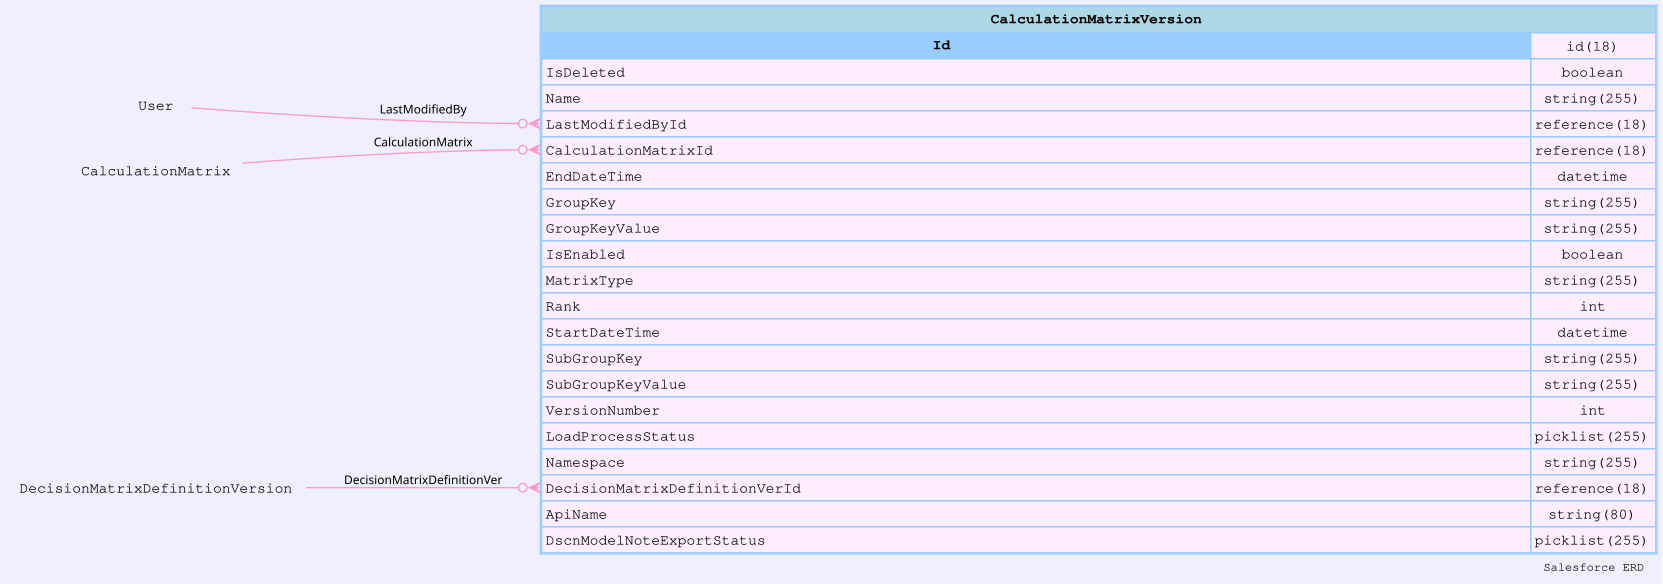

The data file committed next to this chart (first rows):
sobjectName, sobjectLabel, name, label, type, length, nillable, referenceTo, relationshipName, unique, updateable, inlineHelpText, picklistValues, externalId
CalculationMatrixVersion, Decision Matrix Version, Id, Decision Matrix Version ID, id, 18, false, [], , false, false, , [], false
CalculationMatrixVersion, Decision Matrix Version, IsDeleted, Deleted, boolean, 0, false, [], , false, false, , [], false
CalculationMatrixVersion, Decision Matrix Version, Name, Name, string, 255, false, [], , false, true, , [], false
CalculationMatrixVersion, Decision Matrix Version, CreatedDate, Created Date, datetime, 0, false, [], , false, false, , [], false
CalculationMatrixVersion, Decision Matrix Version, CreatedById, Created By ID, reference, 18, false, ["User"], CreatedBy, false, false, , [], false
CalculationMatrixVersion, Decision Matrix Version, LastModifiedDate, Last Modified Date, datetime, 0, false, [], , false, false, , [], false
CalculationMatrixVersion, Decision Matrix Version, LastModifiedById, Last Modified By ID, reference, 18, false, ["User"], LastModifiedBy, false, false, , [], false
CalculationMatrixVersion, Decision Matrix Version, SystemModstamp, System Modstamp, datetime, 0, false, [], , false, false, , [], false
CalculationMatrixVersion, Decision Matrix Version, CalculationMatrixId, Decision Matrix ID, reference, 18, false, ["CalculationMatrix"], CalculationMatrix, false, false, , [], false
CalculationMatrixVersion, Decision Matrix Version, EndDateTime, End Date Time, datetime, 0, true, [], , false, true, , [], false
CalculationMatrixVersion, Decision Matrix Version, GroupKey, Group Key, string, 255, true, [], , false, false, , [], false
CalculationMatrixVersion, Decision Matrix Version, GroupKeyValue, Group Key Value, string, 255, true, [], , false, true, , [], false
CalculationMatrixVersion, Decision Matrix Version, IsEnabled, Active, boolean, 0, false, [], , false, true, , [], false
CalculationMatrixVersion, Decision Matrix Version, MatrixType, Matrix Type, string, 255, true, [], , false, false, , [], false
CalculationMatrixVersion, Decision Matrix Version, Rank, Rank, int, 0, true, [], , false, true, , [], false
CalculationMatrixVersion, Decision Matrix Version, StartDateTime, Start Date Time, datetime, 0, true, [], , false, true, , [], false
CalculationMatrixVersion, Decision Matrix Version, SubGroupKey, Sub Group Key, string, 255, true, [], , false, false, , [], false
CalculationMatrixVersion, Decision Matrix Version, SubGroupKeyValue, Sub Group Key Value, string, 255, true, [], , false, true, , [], false
CalculationMatrixVersion, Decision Matrix Version, VersionNumber, Version Number, int, 0, true, [], , false, true, , [], false
CalculationMatrixVersion, Decision Matrix Version, LoadProcessStatus, Load Process Status, picklist, 255, true, [], , false, false, , ["Pending","In Progress","Completed With…, false
CalculationMatrixVersion, Decision Matrix Version, Namespace, Namespace, string, 255, true, [], , false, true, , [], false
CalculationMatrixVersion, Decision Matrix Version, DecisionMatrixDefinitionVerId, Decision Matrix Definition Version ID, reference, 18, true, ["DecisionMatrixDefinitionVersion"], DecisionMatrixDefinitionVer, false, false, , [], false
CalculationMatrixVersion, Decision Matrix Version, ApiName, API Name, string, 80, true, [], , false, true, , [], false
CalculationMatrixVersion, Decision Matrix Version, DscnModelNoteExportStatus, Decision Model and Notation Export Statu…, picklist, 255, true, [], , false, false, , ["Initiated","In Progress","Complete","F…, false
